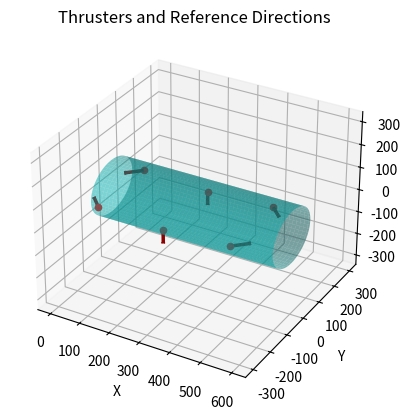
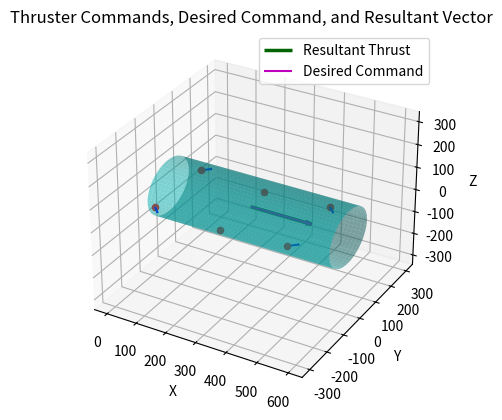

Write the Python code that produced these figures, in order.
import numpy as np
import matplotlib.pyplot as plt
from mpl_toolkits.mplot3d import Axes3D

model_info = {
    'ref_origin_description': "back of sub, centered in tube",
    'com': [281.09, -0.02, 11.91],
    'mass': 6174,
    'inertia': [
        [52382881.48, 77016.35, 11499941.55],
        [77016.35, 224004382.14, 18433.94],
        [11499941.55, 18433.94, 249168085.10]
    ],
    'thrusters': [
        {'pos': [33.48,-126.83,0], 'orientation': [0, 0, 135], 'use_radians': False},
        {'pos': [33.48,126.83,0], 'orientation': [0, 0, 225], 'use_radians': False},
        {'pos': [253,-128,-15], 'orientation': [0, 90, 0], 'use_radians': False},
        {'pos': [253,128,-15], 'orientation': [0, 90, 0], 'use_radians': False},
        {'pos': [472.52,-126.83,-1], 'orientation': [0, 0, 45], 'use_radians': False},
        {'pos': [472.52,126.83,-1], 'orientation': [0, 0, -45], 'use_radians': False}
    ]
}

def compute_thruster_commands(desired_command, thrusters, com):
    # Constructing a modified matrix T without pitch contributions
    T = np.zeros((5, len(thrusters)))
    for i, thruster in enumerate(thrusters):
        pos = np.array(thruster['pos']) - np.array(com)
        orientation = np.array(thruster['orientation'])
        contributions = compute_contributions(pos, orientation)
        T[:, i] = np.delete(contributions, 4)  # Removing pitch contribution
    thruster_commands = np.linalg.pinv(T).dot(desired_command)
    thruster_commands = np.clip(thruster_commands, -1, 1)
    return thruster_commands

def compute_contributions(pos, orientation):
    R = euler_to_rotation_matrix(orientation)
    force_direction = R.dot(np.array([1, 0, 0]))
    F = force_direction
    tau = np.cross(pos, force_direction)
    return np.concatenate([F, tau])

def euler_to_rotation_matrix(orientation, use_radians=False):
    if not use_radians:
        orientation = np.deg2rad(orientation)  # Convert to radians if in degrees
    roll, pitch, yaw = orientation
    R_x = np.array([
        [1, 0, 0],
        [0, np.cos(roll), -np.sin(roll)],
        [0, np.sin(roll), np.cos(roll)]
    ])
    R_y = np.array([
        [np.cos(pitch), 0, np.sin(pitch)],
        [0, 1, 0],
        [-np.sin(pitch), 0, np.cos(pitch)]
    ])
    R_z = np.array([
        [np.cos(yaw), -np.sin(yaw), 0],
        [np.sin(yaw), np.cos(yaw), 0],
        [0, 0, 1]
    ])
    R = R_z @ R_y @ R_x
    return R

def set_axes_equal(ax):
    '''Make axes of 3D plot have equal scale so that spheres appear as spheres,
    cubes as cubes, etc..'''
    x_limits = ax.get_xlim3d()
    y_limits = ax.get_ylim3d()
    z_limits = ax.get_zlim3d()

    x_range = abs(x_limits[1] - x_limits[0])
    x_middle = np.mean(x_limits)
    y_range = abs(y_limits[1] - y_limits[0])
    y_middle = np.mean(y_limits)
    z_range = abs(z_limits[1] - z_limits[0])
    z_middle = np.mean(z_limits)

    # The plot bounding box is a sphere in the sense of the infinity
    # norm, hence I call half the max range the plot radius.
    plot_radius = 0.5 * max([x_range, y_range, z_range])

    ax.set_xlim3d([x_middle - plot_radius, x_middle + plot_radius])
    ax.set_ylim3d([y_middle - plot_radius, y_middle + plot_radius])
    ax.set_zlim3d([z_middle - plot_radius, z_middle + plot_radius])

def plot_tube(ax):
    # Plot the tube (cylinder)
    u = np.linspace(0, 2 * np.pi, 100)
    v = np.linspace(0, 600, 100)  # 600mm length starting from origin
    X = np.outer(v, np.ones_like(u))
    Y = 4.5 * 25.4 * np.outer(np.ones_like(v), np.cos(u))  # Convert 4.5 inches to mm
    Z = 4.5 * 25.4 * np.outer(np.ones_like(v), np.sin(u))
    ax.plot_surface(X, Y, Z, color='c', alpha=0.5)  # Cyan color with some transparency

def plot_thruster_reference_directions(thrusters, com):
    fig = plt.figure()
    ax = fig.add_subplot(111, projection='3d')
    
    plot_tube(ax)
    
    # Plot each thruster and its reference direction
    for thruster in thrusters:
        pos = np.array(thruster['pos'])
        orientation = np.array(thruster['orientation'])
        R = euler_to_rotation_matrix(orientation, thruster.get('use_radians', False))
        force_direction = R.dot(np.array([1, 0, 0]))
        
        # Plot the reference arrow for the thruster
        ax.quiver(pos[0], pos[1], pos[2], 
                  force_direction[0], force_direction[1], force_direction[2], 
                  length=60, color='darkred', arrow_length_ratio=0.1, linewidth=2.5)
        
        ax.scatter(pos[0], pos[1], pos[2], c='r', marker='o')
    
    # Set the aspect ratio to be equal for all axes
    set_axes_equal(ax)
    
    ax.set_xlabel('X')
    ax.set_ylabel('Y')
    ax.set_zlabel('Z')
    ax.set_title('Thrusters and Reference Directions')
    plt.show(block=False)

def plot_thruster_commands_and_resultant(thrusters, com, desired_command, thruster_commands):
    fig = plt.figure()
    ax = fig.add_subplot(111, projection='3d')
    
    plot_tube(ax)
    
    # Plot each thruster and its command direction
    for idx, thruster in enumerate(thrusters):
        pos = np.array(thruster['pos'])
        orientation = np.array(thruster['orientation'])
        R = euler_to_rotation_matrix(orientation, thruster.get('use_radians', False))
        force_direction = R.dot(np.array([1, 0, 0]))
        
        # Scale the thruster vector by its command magnitude
        scaled_force_direction = thruster_commands[idx] * force_direction
        
        ax.quiver(pos[0], pos[1], pos[2], 
                  scaled_force_direction[0], scaled_force_direction[1], scaled_force_direction[2], 
                  length=50, color='b', arrow_length_ratio=0.1)
        
        ax.scatter(pos[0], pos[1], pos[2], c='r', marker='o')
    
    # Compute and plot the resultant vector
    resultant = np.sum([thruster_commands[idx] * euler_to_rotation_matrix(thruster['orientation'], thruster.get('use_radians', False)).dot(np.array([1, 0, 0])) for idx, thruster in enumerate(thrusters)], axis=0)
    ax.quiver(com[0], com[1], com[2], 
              resultant[0], resultant[1], resultant[2], 
              length=100, color='darkgreen', arrow_length_ratio=0.1, linewidth=2.5, label="Resultant Thrust")
    
    # Plot the desired command vector
    ax.quiver(com[0], com[1], com[2], 
              desired_command[0], desired_command[1], desired_command[2], 
              length=100, color='m', arrow_length_ratio=0.1, label="Desired Command")
    
    # Set the aspect ratio to be equal for all axes
    set_axes_equal(ax)

    # Print the desired vector components, resultant vector components, and the error
    print("Desired Vector Components: ", desired_command[:3])
    print("Resultant Vector Components: ", resultant)
    error = desired_command[:3] - resultant
    print("Error between Desired and Resultant: ", error)
    
    ax.set_xlabel('X')
    ax.set_ylabel('Y')
    ax.set_zlabel('Z')
    ax.set_title('Thruster Commands, Desired Command, and Resultant Vector')
    ax.legend()
    plt.show()

    



# Example usage:
desired_command = np.array([2, 0, 0, 0, 0])  # Replace with actual desired values
thruster_commands = compute_thruster_commands(desired_command, model_info['thrusters'], model_info['com'])
print(thruster_commands)
# Call the plotting functions
plot_thruster_reference_directions(model_info['thrusters'], model_info['com'])
plot_thruster_commands_and_resultant(model_info['thrusters'], model_info['com'], desired_command, thruster_commands)